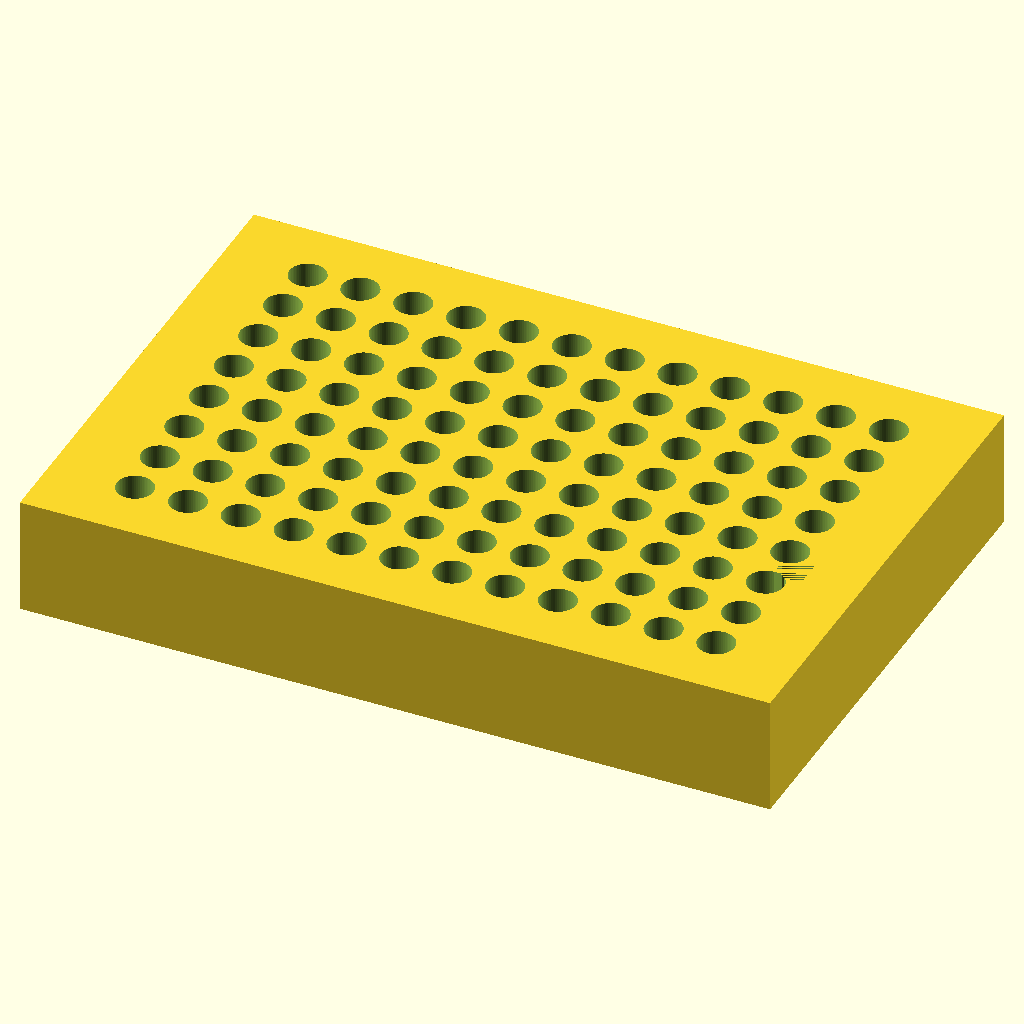
Cell 1: rendered with the file's own defaults.
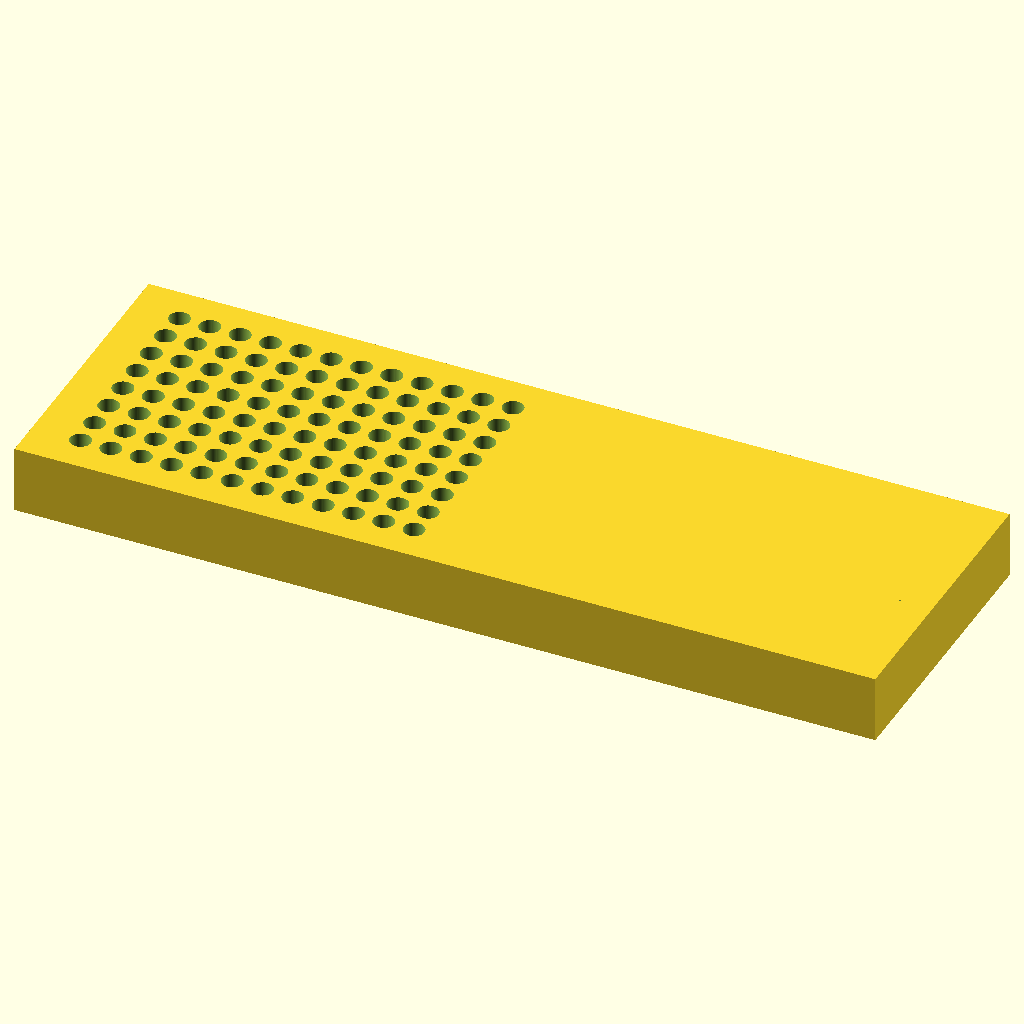
Cell 2: plate_length = 255.52 (everything else at default).
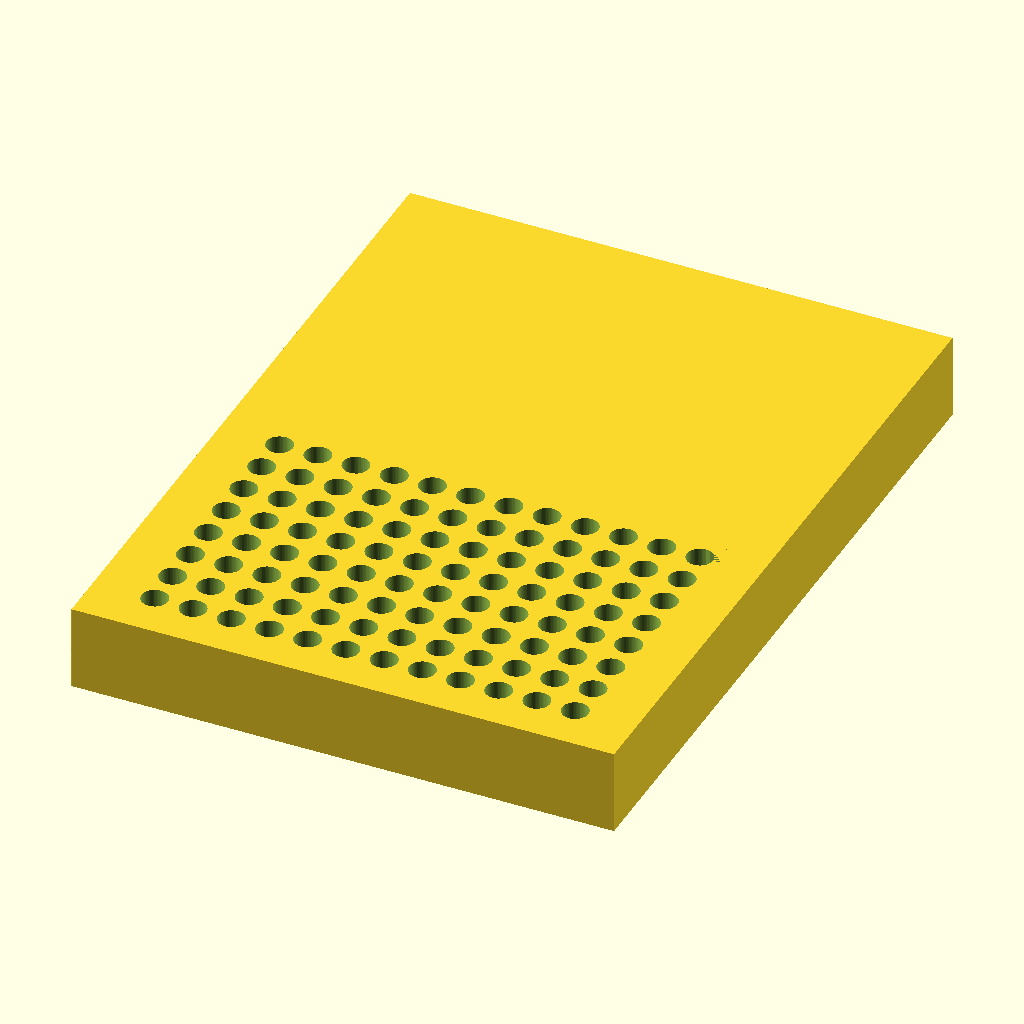
Cell 3 — plate_width set to 170.96, the other parameters unchanged.
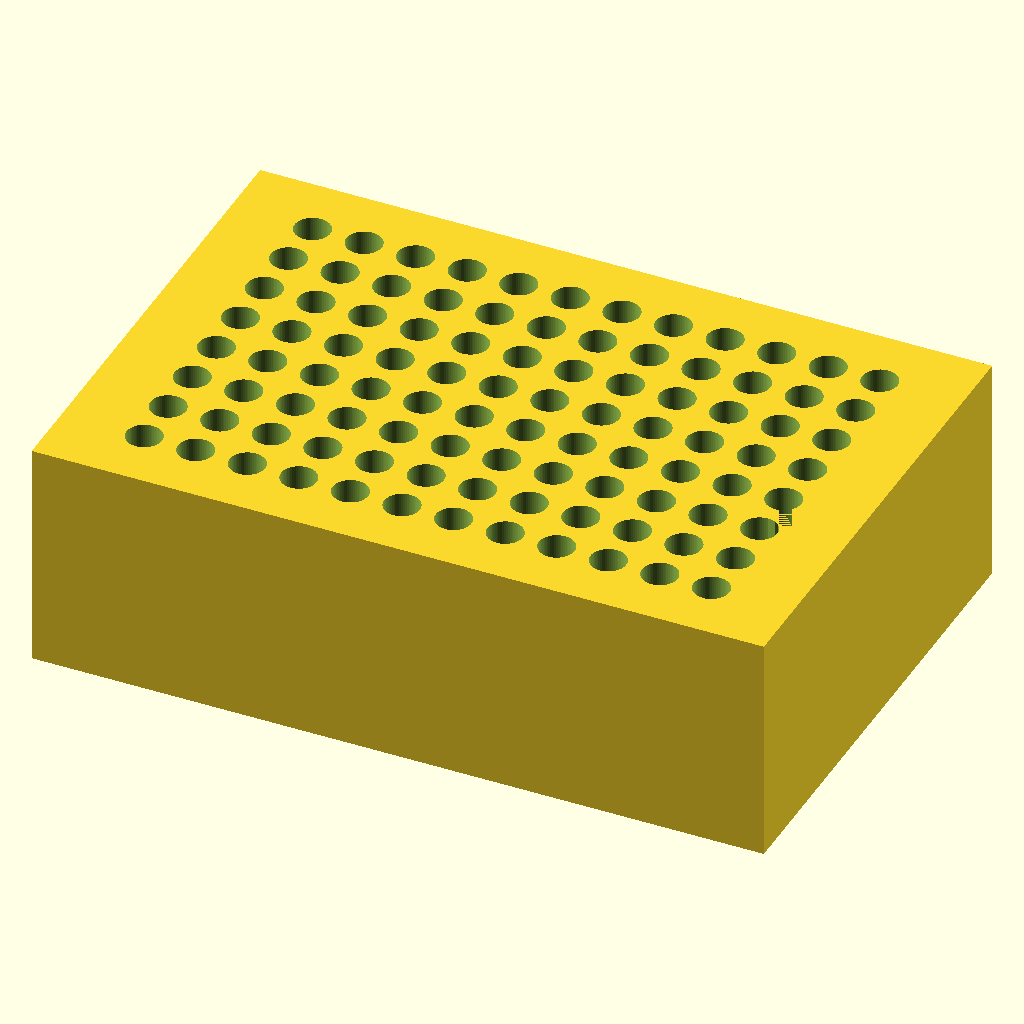
Cell 4: plate_height = 40 (everything else at default).
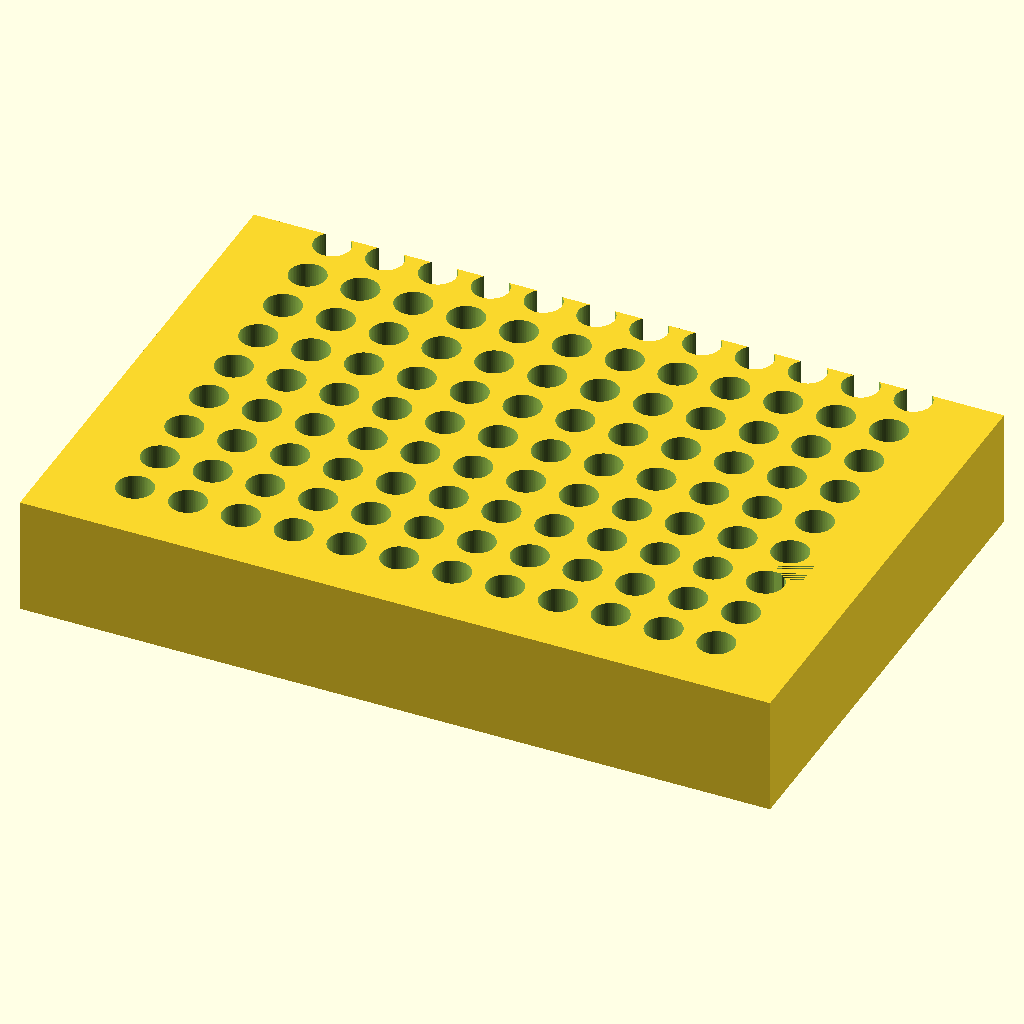
Cell 5: hole_count = 192 (everything else at default).
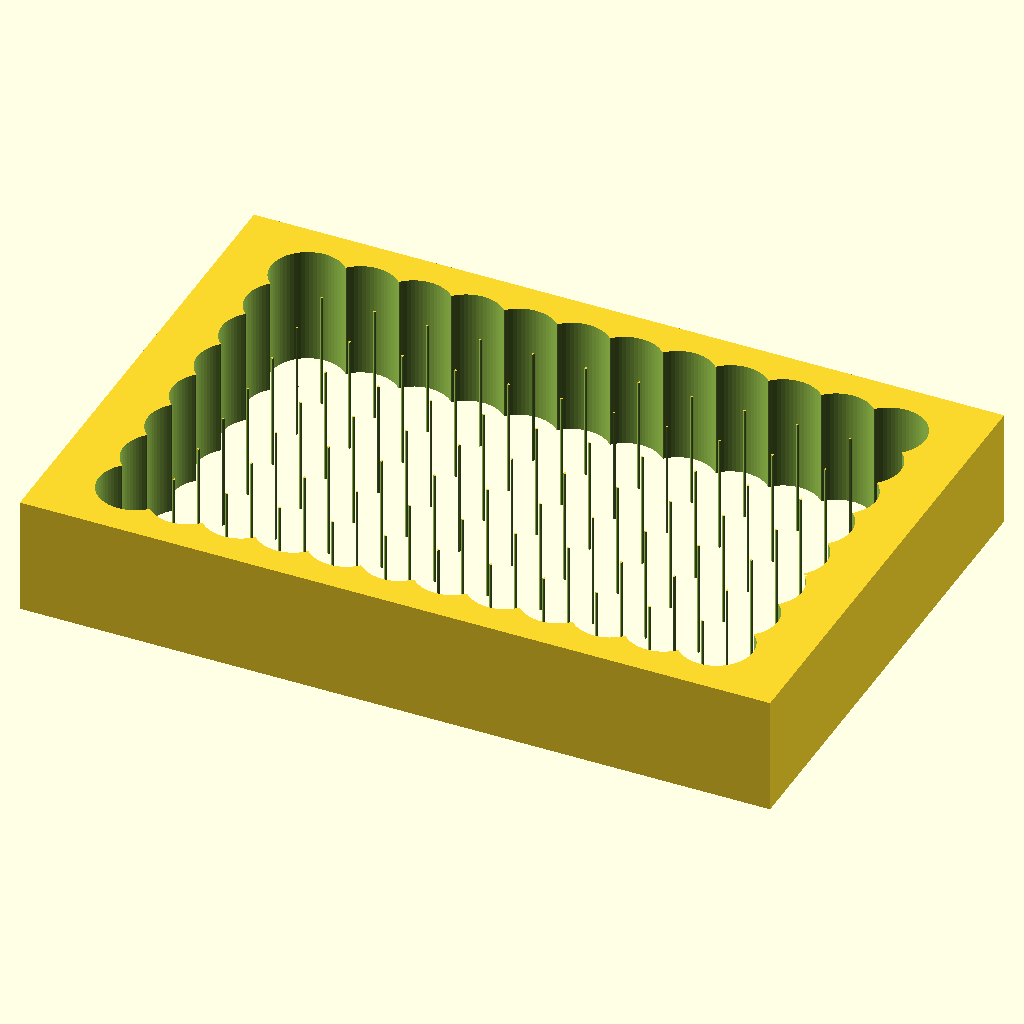
Cell 6 — hole_d set to 12.4, the other parameters unchanged.
All cells are drawn from the same view direction (rotation 55°, 0°, 25°, orthographic, colour scheme Cornfield), but the view is re-fitted for each cell, so position and scale can differ between cells as well as the parameter.
Source of the model, bench/results/box-v9/code/tiiny_ATinyGreenCell_scadcoder-qwen3.5-9b-v9/pcr_tube_rack_sbs_s0_a0.scad:
// 96-well PCR tube rack (0.2 mL, ANSI/SLAS footprint)
// Print orientation: base on XY plane, builds upward in +Z

// ---------- Parameters ----------
plate_length   = 127.76;   // block length along X (mm)
plate_width    = 85.48;    // block width along Y (mm)
plate_height   = 20;        // block height along Z (mm)

hole_count     = 96;        // number of tube holes
hole_d         = 6.2;        // hole diameter (mm)
hole_pitch     = 9.0;        // centre-to-centre spacing (mm)
hole_cols      = 12;         // holes per row (along X)
hole_rows      = 8;          // number of rows (along Y)

corner_chamfer = 5;          // 45-degree chamfer leg length at A1 (mm)
cut_extra      = 0.5;        // overshoot of cutters past faces (mm)

first_x        = 14.38;      // distance of A1 from left edge (mm)
first_y        = 11.24;      // distance of A1 from back edge (mm)

$fn = 64;                   // circle resolution

// ---------- Model ----------
difference() {
    // Main block
    translate([-plate_length/2, -plate_width/2, 0])
        cube([plate_length, plate_width, plate_height]);

    // Tube holes, centred on the block
    for (i = [0 : hole_count - 1]) {
        row = floor(i / hole_cols);
        col = i % hole_cols;
        translate([-plate_length/2 + first_x + col * hole_pitch,
                   -plate_width/2 + first_y + row * hole_pitch,
                   -cut_extra])
            cylinder(d = hole_d, h = plate_height + 2 * cut_extra);
    }

    // Orientation mark: 45-degree chamfer at the A1 corner
    translate([plate_length/2 - first_x, -first_y, 0])
        cube([corner_chamfer, corner_chamfer, plate_height]);
}
Parameter table extracted from the source (name, type, default, range or options):
plate_length: number, default 127.76
plate_width: number, default 85.48
plate_height: number, default 20
hole_count: number, default 96
hole_d: number, default 6.2
hole_pitch: number, default 9
hole_cols: number, default 12
hole_rows: number, default 8
corner_chamfer: number, default 5
cut_extra: number, default 0.5
first_x: number, default 14.38
first_y: number, default 11.24
